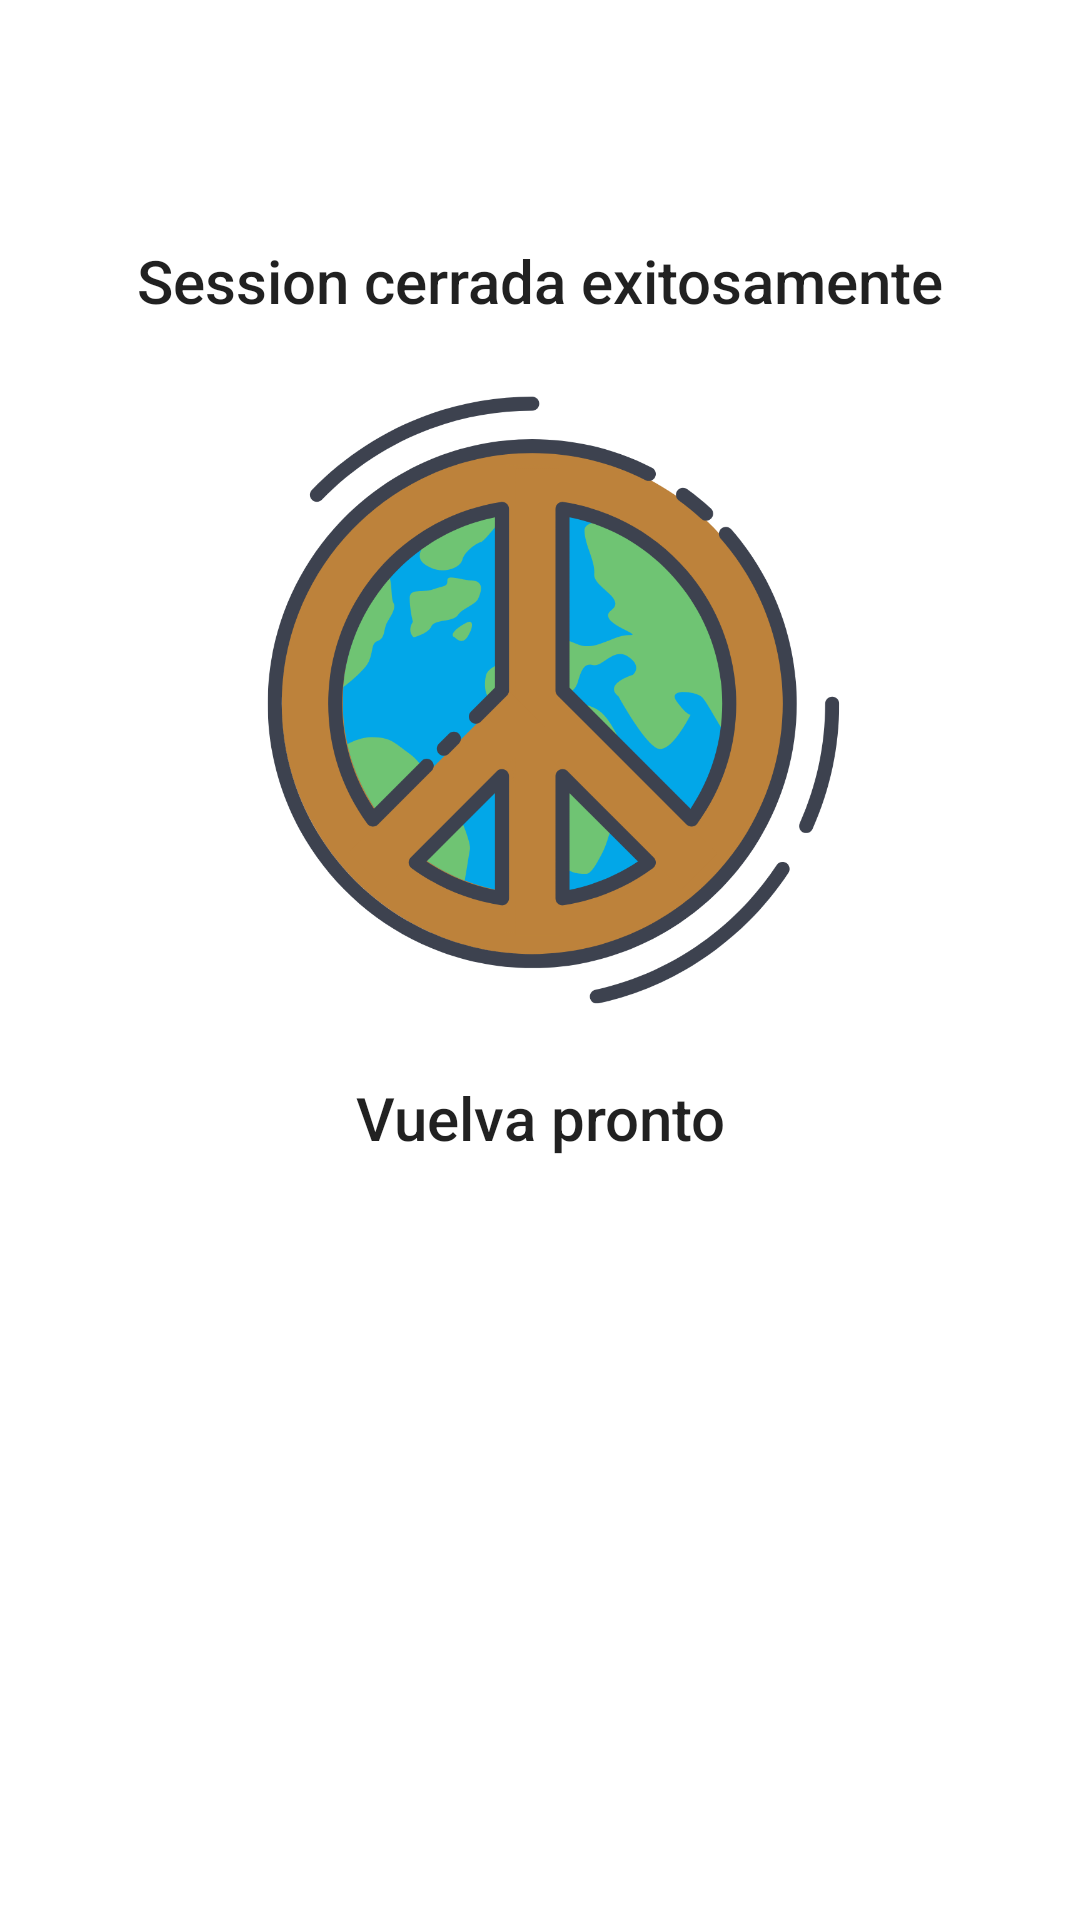

Android layout source for this screen:
<!-- AndroidManifest.xml: application theme Theme.Heventapps -->
<!-- res/layout/log_out.xml -->
<?xml version="1.0" encoding="utf-8"?>
<LinearLayout
    xmlns:android="http://schemas.android.com/apk/res/android" android:layout_width="match_parent"
    android:layout_height="match_parent"
    android:layout_weight="wrap_content"
    android:orientation="vertical">

    <LinearLayout
        android:layout_marginTop="80dp"
        android:layout_width="match_parent"
        android:layout_height="wrap_content"
        android:gravity="center_horizontal"
        android:orientation="vertical">

        <TextView
            android:layout_width="match_parent"
            android:layout_height="wrap_content"
            android:text="Session cerrada exitosamente"
            android:gravity="center"
            android:textSize="20dp"
            android:textAppearance="@style/TextAppearance.AppCompat.Title"/>

        <ImageView
            android:layout_width="257dp"
            android:layout_height="212dp"
            android:layout_marginTop="20dp"
            android:src="@drawable/hevent_logo" />

        <TextView
            android:layout_marginTop="20dp"
            android:layout_width="match_parent"
            android:layout_height="wrap_content"
            android:text="Vuelva pronto"
            android:gravity="center"
            android:textSize="20dp"
            android:textAppearance="@style/TextAppearance.AppCompat.Title"/>

    </LinearLayout>

    <Button
        android:layout_marginVertical="140dp"
        android:layout_marginTop="20dp"
        android:layout_gravity="center"
        android:backgroundTint="@color/cafe_claro"
        android:layout_width="wrap_content"
        android:layout_height="wrap_content"
        android:text="REGRESAR"/>

</LinearLayout>
<!-- resources referenced by this layout -->
<resources>
  <color name="cafe_claro">#BD823B</color>
  <!-- drawable hevent_logo: png bitmap (drawable, 102957 bytes) -->
  <style name="Theme.Heventapps" parent="Theme.MaterialComponents.DayNight.DarkActionBar">
          
          <item name="colorPrimary">@color/purple_500</item>
          <item name="colorPrimaryVariant">@color/purple_700</item>
          <item name="colorOnPrimary">@color/white</item>
          
          <item name="colorSecondary">@color/teal_200</item>
          <item name="colorSecondaryVariant">@color/teal_700</item>
          <item name="colorOnSecondary">@color/black</item>
          
          <item name="android:statusBarColor" tools:targetApi="l">?attr/colorPrimaryVariant</item>
          
      </style>
  <color name="purple_500">#FF6200EE</color>
  <color name="purple_700">#FF3700B3</color>
  <color name="white">#FFFFFFFF</color>
  <color name="teal_200">#FF03DAC5</color>
  <color name="teal_700">#FF018786</color>
  <color name="black">#FF000000</color>
</resources>
